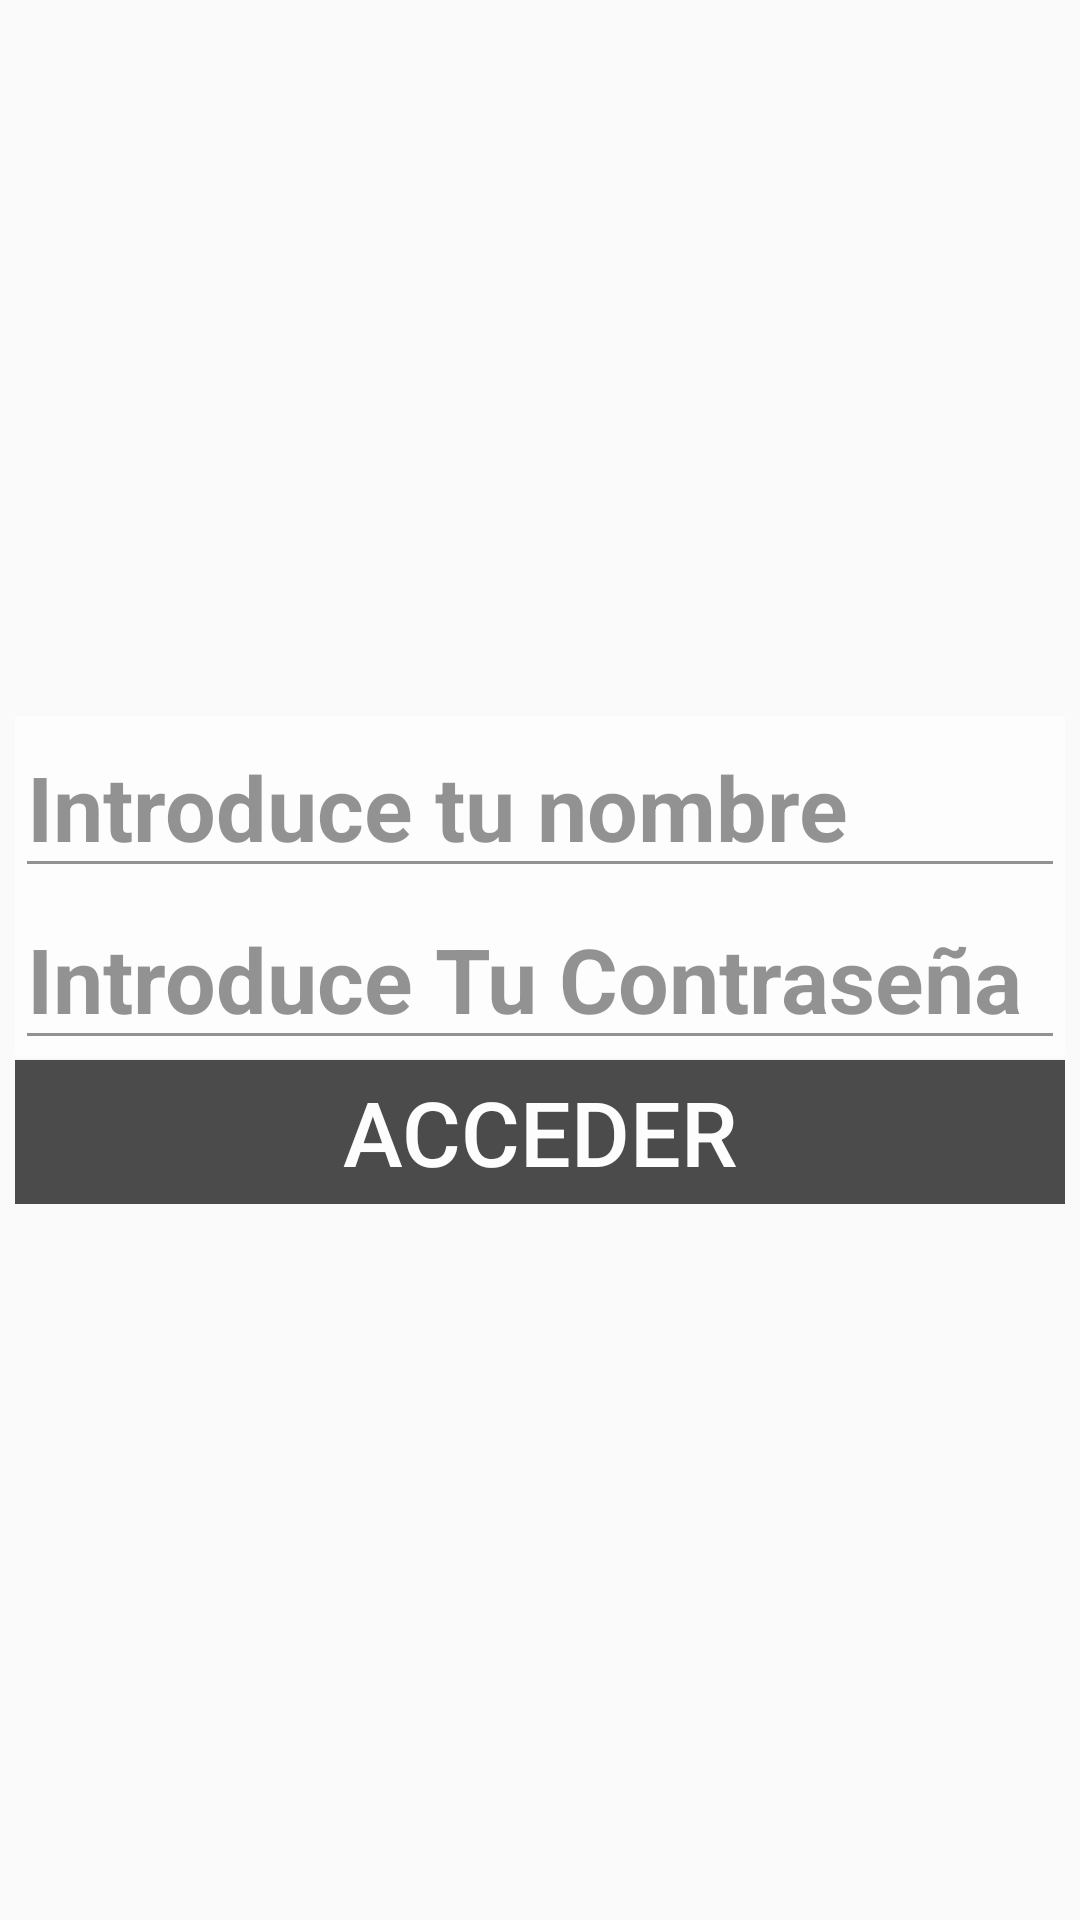

Android layout source for this screen:
<!-- AndroidManifest.xml: application theme AppTheme -->
<!-- res/layout/activity_main.xml -->
<?xml version="1.0" encoding="utf-8"?>
<RelativeLayout xmlns:android="http://schemas.android.com/apk/res/android"
    xmlns:app="http://schemas.android.com/apk/res-auto"
    xmlns:tools="http://schemas.android.com/tools"
    android:layout_width="match_parent"
    android:layout_height="match_parent"
    android:background="@drawable/planet_earth"
    android:gravity="center"
    android:orientation="vertical"
    tools:context=".MainActivity">


    <LinearLayout
        android:layout_width="wrap_content"
        android:layout_height="wrap_content"
        android:layout_weight="1"
        android:alpha="0.7"
        android:background="@android:color/white"
        android:orientation="vertical">

        <EditText
            android:id="@+id/etNombre"
            android:layout_width="match_parent"
            android:layout_height="wrap_content"
            android:layout_weight="1"
            android:ems="10"
            android:hint="@string/et_Nombre"
            android:inputType="textPersonName"
            android:textSize="30sp"
            android:textStyle="bold" />

        <EditText
            android:id="@+id/etContraseña"
            android:layout_width="match_parent"
            android:layout_height="wrap_content"
            android:layout_weight="1"
            android:ems="10"
            android:hint="@string/et_contraseña"
            android:inputType="textPassword"
            android:textSize="30sp"
            android:textStyle="bold" />

        <Button
            android:id="@+id/btnAcceder"
            android:layout_width="match_parent"
            android:layout_height="wrap_content"
            android:layout_weight="1"
            android:background="@android:color/black"
            android:onClick="acceder"
            android:text="@string/btn_acceder"
            android:textColor="@android:color/white"
            android:textSize="30sp" />
    </LinearLayout>

</RelativeLayout>
<!-- resources referenced by this layout -->
<resources>
  <string name="btn_acceder">Acceder</string>
  <string name="et_Nombre">Introduce tu nombre</string>
  <style name="AppTheme" parent="Base.Theme.AppCompat.Light.DarkActionBar">
          
          <item name="colorPrimary">@color/colorPrimary</item>
          <item name="colorPrimaryDark">@color/colorPrimaryDark</item>
          <item name="colorAccent">@color/colorAccent</item>
      </style>
  <!-- not gathered from this repository: default colours our renderer supplied (Android Studio template values) -->
  <color name="colorPrimary">#FF6200EE</color>
  <color name="colorPrimaryDark">#FF3700B3</color>
  <color name="colorAccent">#FF03DAC5</color>
</resources>
